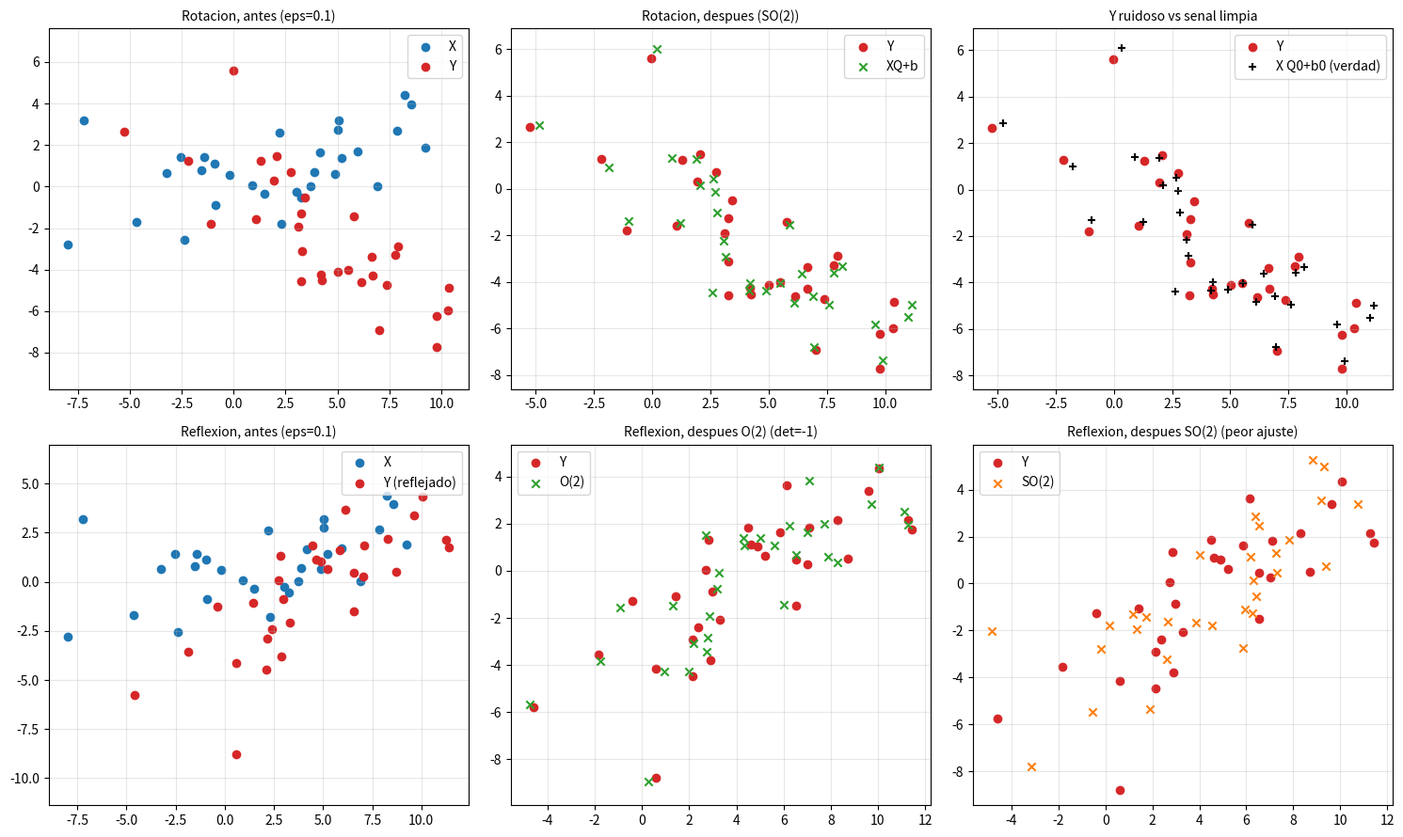
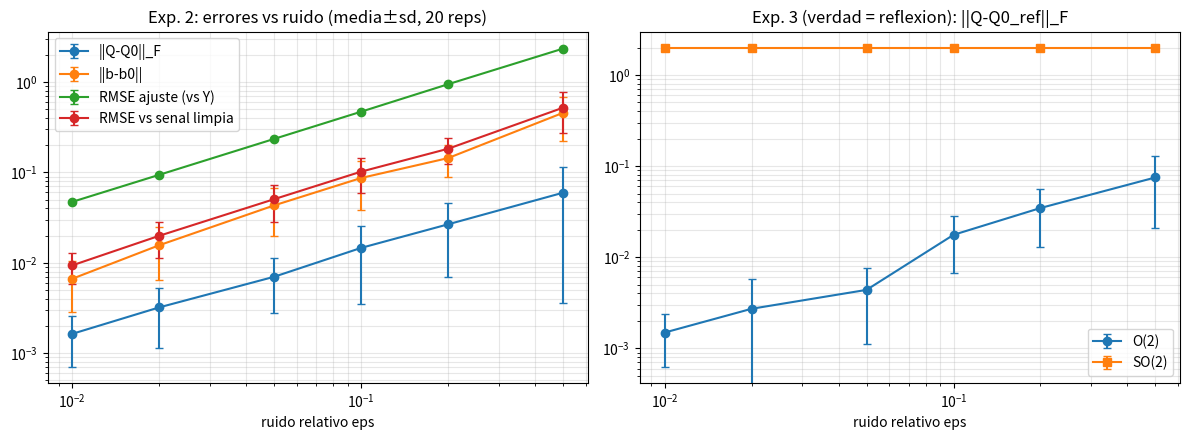
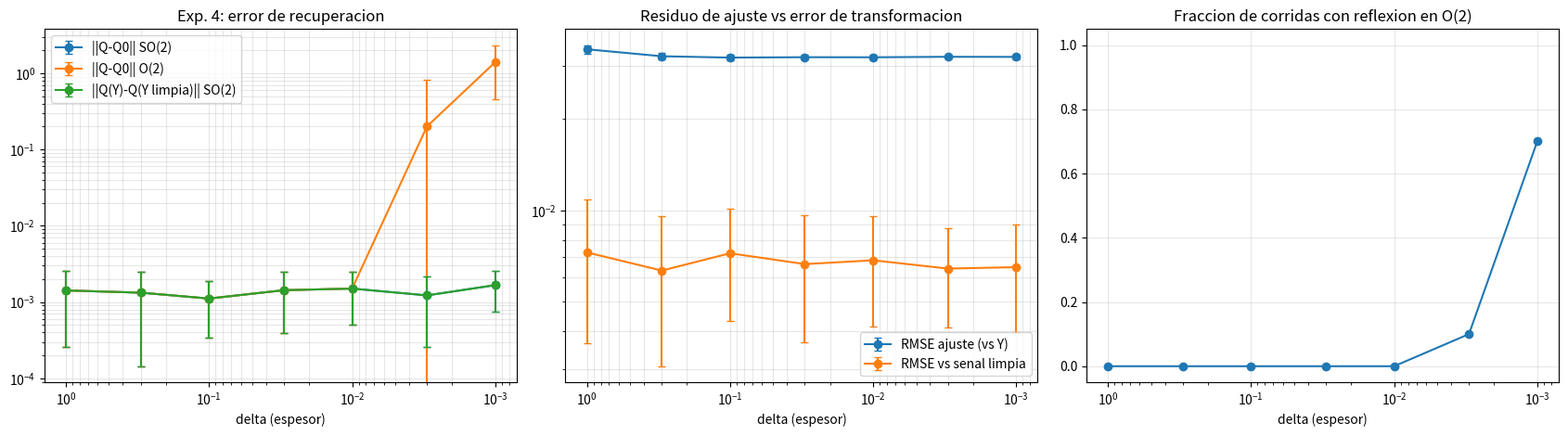
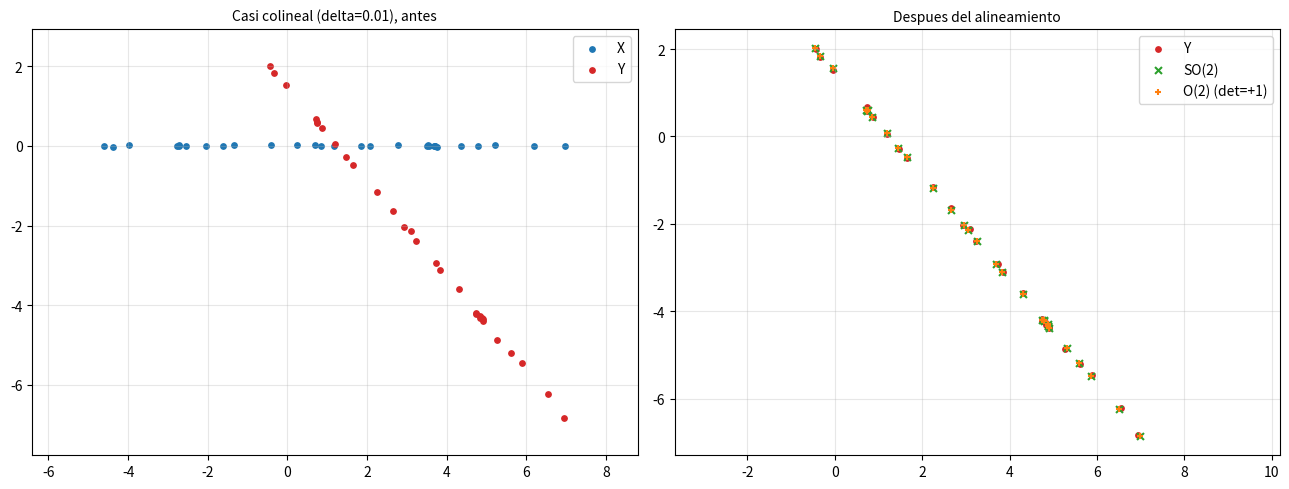

Python code for these plots, in order:
"""
Experimentos de Procrustes ortogonal en el plano (sin escala).

    Modelo:  Y = X Q0 + 1 b0^T + E
    Solucion: Q = U D V^T  (SVD de M = Xc^T Yc),   b = ybar - Q^T xbar

Estructura (cada seccion cumple un punto de la consigna):
    SECCION 0 : Parametros y semilla                     -> Punto 1 (semilla fija y publicada)
    SECCION A : Nucleo (procrustes) y utilidades comunes
    SECCION B : Construccion de los puntos X             -> Punto 1
    SECCION C : Experimento rotacion + niveles de ruido  -> Punto 2
    SECCION D : Experimento reflexion, O(2) vs SO(2)     -> Punto 3 (verifica 4*sigma2)
    SECCION E : Casi colinealidad                        -> Punto 4
    SECCION F : Repeticiones, media y dispersion         -> Punto 5 (usado en C, D, E)
    SECCION G : Figuras antes/despues, ejes iguales      -> Punto 5
    SECCION H : Programa principal
"""
import csv
import numpy as np
import matplotlib
matplotlib.use("Agg")
import matplotlib.pyplot as plt
from scipy.linalg import orthogonal_procrustes

# =====================================================================
# SECCION 0. PARAMETROS Y SEMILLA                         (Punto 1)
# =====================================================================
SEED = 20261101                                   # semilla publicada: todo es reproducible
N = 30                                            # numero de puntos (>= 20)
THETA0 = np.deg2rad(50.0)                         # rotacion verdadera
B0 = np.array([2.5, -1.5])                        # traslacion verdadera

NOISE = [0.0, 0.01, 0.02, 0.05, 0.1, 0.2, 0.5]    # niveles ||E||_F / ||Xc||_F   (Punto 2)
REPS = 20                                         # repeticiones por nivel (>= 10) (Punto 5)

DELTAS = [1.0, 0.3, 0.1, 0.03, 0.01, 0.003, 0.001]   # espesor relativo           (Punto 4)
EPS_COL = 0.01                                    # ruido relativo en Exp. 4
EPS_PLOT = 0.1                                    # ruido usado en figuras de puntos


# =====================================================================
# SECCION A. NUCLEO Y UTILIDADES
# =====================================================================
def procrustes(X, Y, solo_rotacion=False):
    """Alinea X con Y: devuelve Q (ortogonal), b (traslacion) y S (valores singulares de M).
    solo_rotacion=False -> resuelve sobre O(2);  True -> sobre SO(2) (det Q = +1)."""
    mx, my = X.mean(0), Y.mean(0)
    Xc, Yc = X - mx, Y - my                       # 1. centrar
    M = Xc.T @ Yc                                 # 2. matriz de relacion
    U, S, Vt = np.linalg.svd(M)                   # 3. SVD
    D = np.eye(M.shape[0])
    if solo_rotacion:                             # 4. evitar reflexion
        D[-1, -1] = np.sign(np.linalg.det(U @ Vt))
    Q = U @ D @ Vt
    b = my - mx @ Q                               # 5. traslacion
    return Q, b, S


def rot(t):
    return np.array([[np.cos(t), -np.sin(t)], [np.sin(t), np.cos(t)]])


Q0 = rot(THETA0)                                  # rotacion verdadera (det = +1)
Q0_REF = Q0 @ np.diag([1.0, -1.0])                # reflexion verdadera (det = -1)


def rng_for(*key):
    """Generador independiente y reproducible para cada (experimento, nivel, repeticion)."""
    return np.random.default_rng([SEED, *key])


def make_noise(r, Xc, eps):
    """Ruido E con ||E||_F = eps * ||Xc||_F exacto."""
    Z = r.normal(size=Xc.shape)
    return eps * np.linalg.norm(Xc) * Z / np.linalg.norm(Z)


def cost(Xc, Yc, Q):
    """Costo cuadrado ||Yc - Xc Q||_F^2 sobre datos centrados."""
    return np.linalg.norm(Yc - Xc @ Q) ** 2


def angle_deg(Q, Qt):
    """Error angular en grados (nan si los determinantes difieren)."""
    if np.linalg.det(Q) * np.linalg.det(Qt) < 0:
        return np.nan
    A = Qt.T @ Q
    return abs(np.degrees(np.arctan2(A[1, 0], A[0, 0])))


def metrics(X, Y, Q, b, Qt, bt):
    """Separa RESIDUO DE AJUSTE (contra Y ruidoso) de ERROR DE RECUPERACION
    (contra la transformacion verdadera)."""
    fit = Y - (X @ Q + b)                         # residuo de ajuste
    true = (X @ Qt + bt) - (X @ Q + b)            # error contra la senal limpia
    return dict(
        q_err=np.linalg.norm(Q - Qt),             # recuperacion de Q (Frobenius)
        ang_err=angle_deg(Q, Qt),                 # recuperacion angular (grados)
        b_err=np.linalg.norm(b - bt),             # recuperacion de b
        rmse_fit=np.linalg.norm(fit) / np.sqrt(len(X)),     # ajuste
        rmse_true=np.linalg.norm(true) / np.sqrt(len(X)),   # vs senal limpia
    )


# =====================================================================
# SECCION F. ESTADISTICA Y SALIDA                         (Punto 5)
# =====================================================================
def agg(rows):
    """Promedio y desviacion estandar (ddof=1) de cada metrica sobre las repeticiones."""
    out = {}
    for k in rows[0]:
        v = np.array([r[k] for r in rows], float)
        out[k + "_mean"] = np.nanmean(v) if not np.all(np.isnan(v)) else np.nan
        out[k + "_std"] = np.nanstd(v, ddof=1) if np.sum(~np.isnan(v)) > 1 else np.nan
    return out


def save_csv(name, rows):
    with open(name, "w", newline="") as f:
        w = csv.DictWriter(f, fieldnames=list(rows[0].keys()))
        w.writeheader()
        w.writerows(rows)


log = []
def P(*a):
    s = " ".join(str(x) for x in a)
    print(s)
    log.append(s)


# =====================================================================
# SECCION B. CONSTRUCCION DE LOS PUNTOS                   (Punto 1)
# =====================================================================
def make_points():
    """N >= 20 puntos asimetricos (sesgo + curvatura) y no colineales."""
    r = rng_for(0)
    X = r.normal(size=(N, 2)) * np.array([4.0, 1.5])
    X[:, 0] += r.exponential(2.0, N)              # sesgo -> asimetria
    X[:, 1] += 0.15 * X[:, 0] ** 2 / 4            # curvatura -> sin simetria de espejo
    return X


def report_points(X, Xc):
    sv = np.linalg.svd(Xc, compute_uv=False)
    skew = np.mean(Xc[:, 0] ** 3) / np.mean(Xc[:, 0] ** 2) ** 1.5
    P("=== PARAMETROS ===")
    P(f"SEED={SEED}  N={N}  THETA0={np.degrees(THETA0):.1f} deg  B0={B0.tolist()}  REPS={REPS}")
    P(f"NOISE (||E||_F/||Xc||_F)={NOISE}")
    P(f"DELTAS={DELTAS}  EPS_COL={EPS_COL}")
    P(f"Valores singulares de Xc: {sv.round(4).tolist()}  (cociente s2/s1={sv[1]/sv[0]:.3f}) -> no colineal")
    P(f"Asimetria (skewness) de x: {skew:.3f}")
    P("Q0 =", Q0.round(6).tolist())
    P("Q0_ref (reflexion) =", Q0_REF.round(6).tolist(), " det=", round(np.linalg.det(Q0_REF), 6))
    np.savetxt("puntos_X.csv", X, delimiter=",", header="x,y", comments="")


# =====================================================================
# SECCION C. ROTACION + NIVELES DE RUIDO                  (Punto 2)
#   Y = X Q0 + 1 b0^T + E ; recuperacion de Q, b y alineamiento
#   Cada nivel se repite REPS veces                       (Punto 5)
# =====================================================================
def exp2_rotacion(X, Xc):
    P("\n=== EXP 1-2: Y = X Q0 + 1 b0^T + E (rotacion), SO(2) ===")
    rows, summ = [], []
    for li, eps in enumerate(NOISE):
        per = []
        for rep in range(REPS):
            r = rng_for(2, li, rep)
            E = make_noise(r, Xc, eps)
            Y = X @ Q0 + B0 + E
            Q, b, _ = procrustes(X, Y, solo_rotacion=True)
            m = metrics(X, Y, Q, b, Q0, B0)
            per.append(m)
            rows.append(dict(eps=eps, rep=rep, **m))
        a = agg(per)
        summ.append(dict(eps=eps, **a))
        P(f"eps={eps:5.2f} | ||Q-Q0||={a['q_err_mean']:.2e}±{a['q_err_std']:.1e}"
          f" | ang={a['ang_err_mean']:.3f}±{a['ang_err_std']:.3f} deg"
          f" | ||b-b0||={a['b_err_mean']:.2e}±{a['b_err_std']:.1e}"
          f" | RMSE ajuste={a['rmse_fit_mean']:.3e}±{a['rmse_fit_std']:.1e}"
          f" | RMSE vs limpia={a['rmse_true_mean']:.3e}±{a['rmse_true_std']:.1e}")
    save_csv("exp2_rotacion_corridas.csv", rows)
    save_csv("exp2_rotacion_resumen.csv", summ)
    return summ


# =====================================================================
# SECCION D. REFLEXION: O(2) vs SO(2)                     (Punto 3)
#   Verifica: costo_SO2 - costo_O2 = 4 * sigma2(M)  (datos centrados, sin escala)
# =====================================================================
def exp3_reflexion(X, Xc):
    P("\n=== EXP 3: Y = X Q0_ref + 1 b0^T + E (reflexion): O(2) vs SO(2) ===")
    rows, summ = [], []
    for li, eps in enumerate(NOISE):
        for rep in range(REPS):
            r = rng_for(3, li, rep)
            E = make_noise(r, Xc, eps)
            Y = X @ Q0_REF + B0 + E
            Yc = Y - Y.mean(0)
            QO, bO, S = procrustes(X, Y, False)
            QS, bS, _ = procrustes(X, Y, True)
            cO, cS = cost(Xc, Yc, QO), cost(Xc, Yc, QS)
            diff = cS - cO
            mO = metrics(X, Y, QO, bO, Q0_REF, B0)
            mS = metrics(X, Y, QS, bS, Q0_REF, B0)
            rows.append(dict(
                eps=eps, rep=rep, sigma2=S[1], cost_O2=cO, cost_SO2=cS,
                diff=diff, cuatro_sigma2=4 * S[1], err_abs=abs(diff - 4 * S[1]),
                detQ_O2=np.linalg.det(QO), q_err_O2=mO["q_err"], q_err_SO2=mS["q_err"],
                rmse_fit_O2=mO["rmse_fit"], rmse_fit_SO2=mS["rmse_fit"],
                b_err_O2=mO["b_err"], b_err_SO2=mS["b_err"]))

        sub = [x for x in rows if x["eps"] == eps]
        mean = lambda k: np.mean([s[k] for s in sub])
        std = lambda k: np.std([s[k] for s in sub], ddof=1)
        summ.append(dict(
            eps=eps,
            **{k + "_mean": mean(k) for k in
               ["diff", "cuatro_sigma2", "err_abs", "q_err_O2", "q_err_SO2",
                "rmse_fit_O2", "rmse_fit_SO2", "b_err_O2", "b_err_SO2"]},
            **{k + "_std": std(k) for k in
               ["q_err_O2", "q_err_SO2", "rmse_fit_O2", "rmse_fit_SO2"]}))
        P(f"eps={eps:5.2f} | det(Q_O2) medio={mean('detQ_O2'):+.0f}"
          f" | costo_SO2-costo_O2={mean('diff'):.5e} | 4*sigma2={mean('cuatro_sigma2'):.5e}"
          f" | |dif-4s2| max={max(s['err_abs'] for s in sub):.1e}"
          f" | ||Q-Q0|| O2={mean('q_err_O2'):.2e}, SO2={mean('q_err_SO2'):.2e}"
          f" | RMSE ajuste O2={mean('rmse_fit_O2'):.3e}, SO2={mean('rmse_fit_SO2'):.3e}")
    save_csv("exp3_reflexion_corridas.csv", rows)
    save_csv("exp3_reflexion_resumen.csv", summ)
    P("Maximo |(costo_SO2-costo_O2) - 4*sigma2| sobre todas las corridas:",
      f"{max(x['err_abs'] for x in rows):.3e}")

    # Control: si la verdad es una rotacion, ambos costos coinciden (diferencia 0)
    r = rng_for(30)
    Y = X @ Q0 + B0 + make_noise(r, Xc, 0.1)
    Yc = Y - Y.mean(0)
    QO, _, _ = procrustes(X, Y, False)
    QS, _, _ = procrustes(X, Y, True)
    P(f"Control (verdad=rotacion, eps=0.1): costo_SO2-costo_O2 = "
      f"{cost(Xc, Yc, QS) - cost(Xc, Yc, QO):.2e}")
    return summ


# =====================================================================
# SECCION E. CONFIGURACIONES CASI COLINEALES              (Punto 4)
#   X = [t, delta*w] ; delta -> 0 aplana la nube sobre una recta.
#   Se separan:
#     - residuo de ajuste       (rmse_fit,  contra Y ruidoso)
#     - error de recuperacion   (q_err, rmse_true, contra la verdad conocida)
#     - sensibilidad de Q       (perturb = ||Q(Y) - Q(Y limpia)||)
# =====================================================================
def make_collinear_base():
    rr = rng_for(4)
    t = rr.uniform(-5, 5, N) + rr.exponential(1.5, N)
    w = rr.normal(size=N)
    return t, w


def exp4_colineal(t, w):
    P("\n=== EXP 4: casi colinealidad (verdad = rotacion), ruido relativo %.3f ===" % EPS_COL)
    rows, summ = [], []
    for li, d in enumerate(DELTAS):
        Xd = np.column_stack([t, d * w])
        Xdc = Xd - Xd.mean(0)
        s_x = np.linalg.svd(Xdc, compute_uv=False)
        Yclean = Xd @ Q0 + B0
        QS_clean, _, _ = procrustes(Xd, Yclean, True)
        per = []
        for rep in range(REPS):
            r = rng_for(5, li, rep)
            Y = Yclean + make_noise(r, Xdc, EPS_COL)
            QS, bS, S = procrustes(Xd, Y, True)
            QO, bO, _ = procrustes(Xd, Y, False)
            mS = metrics(Xd, Y, QS, bS, Q0, B0)
            mO = metrics(Xd, Y, QO, bO, Q0, B0)
            per.append(dict(
                q_err_SO2=mS["q_err"], q_err_O2=mO["q_err"],
                flip_O2=float(np.linalg.det(QO) < 0),
                perturb_SO2=np.linalg.norm(QS - QS_clean),
                rmse_fit_SO2=mS["rmse_fit"], rmse_true_SO2=mS["rmse_true"],
                sigma2_M=S[1], cuatro_sigma2_M=4 * S[1]))
            rows.append(dict(delta=d, rep=rep, s2_s1_X=s_x[1] / s_x[0], **per[-1]))
        a = agg(per)
        summ.append(dict(delta=d, s2_s1_X=s_x[1] / s_x[0], **a))
        P(f"delta={d:6.3f} | s2/s1(X)={s_x[1]/s_x[0]:.4f}"
          f" | ||Q-Q0|| SO2={a['q_err_SO2_mean']:.2e}±{a['q_err_SO2_std']:.1e}"
          f" | O2={a['q_err_O2_mean']:.2e}±{a['q_err_O2_std']:.1e}"
          f" | frac. reflexiones O2={a['flip_O2_mean']:.2f}"
          f" | ||Q(Y)-Q(Y_limpia)||={a['perturb_SO2_mean']:.2e}"
          f" | RMSE ajuste={a['rmse_fit_SO2_mean']:.3e}"
          f" | RMSE vs limpia={a['rmse_true_SO2_mean']:.3e}"
          f" | 4*sigma2(M)={a['cuatro_sigma2_M_mean']:.3e}")
    save_csv("exp4_colineal_corridas.csv", rows)
    save_csv("exp4_colineal_resumen.csv", summ)
    return summ


# =====================================================================
# SECCION G. FIGURAS                                      (Punto 5)
#   Puntos antes/despues con ejes de IGUAL escala (set_aspect("equal")).
# =====================================================================
def eq(ax, title):
    ax.set_aspect("equal", adjustable="datalim")      # igual escala en x e y
    ax.set_title(title, fontsize=10)
    ax.grid(alpha=0.3)


def fig1_puntos(X, Xc):
    """Rotacion (fila 1) y reflexion (fila 2): antes y despues."""
    li = NOISE.index(EPS_PLOT)
    r = rng_for(2, li, 0)
    Yr = X @ Q0 + B0 + make_noise(r, Xc, EPS_PLOT)
    Qa, ba, _ = procrustes(X, Yr, True)
    r = rng_for(3, li, 0)
    Yf = X @ Q0_REF + B0 + make_noise(r, Xc, EPS_PLOT)
    QOf, bOf, _ = procrustes(X, Yf, False)
    QSf, bSf, _ = procrustes(X, Yf, True)

    fig, ax = plt.subplots(2, 3, figsize=(15, 9))
    ax[0, 0].scatter(*X.T, c="C0", label="X"); ax[0, 0].scatter(*Yr.T, c="C3", label="Y"); ax[0, 0].legend()
    eq(ax[0, 0], f"Rotacion, antes (eps={EPS_PLOT})")
    ax[0, 1].scatter(*Yr.T, c="C3", label="Y"); ax[0, 1].scatter(*(X @ Qa + ba).T, c="C2", marker="x", label="XQ+b")
    ax[0, 1].legend(); eq(ax[0, 1], "Rotacion, despues (SO(2))")
    ax[0, 2].scatter(*Yr.T, c="C3", label="Y")
    ax[0, 2].scatter(*(X @ Q0 + B0).T, c="k", marker="+", label="X Q0+b0 (verdad)")
    ax[0, 2].legend(); eq(ax[0, 2], "Y ruidoso vs senal limpia")
    ax[1, 0].scatter(*X.T, c="C0", label="X"); ax[1, 0].scatter(*Yf.T, c="C3", label="Y (reflejado)"); ax[1, 0].legend()
    eq(ax[1, 0], f"Reflexion, antes (eps={EPS_PLOT})")
    ax[1, 1].scatter(*Yf.T, c="C3", label="Y"); ax[1, 1].scatter(*(X @ QOf + bOf).T, c="C2", marker="x", label="O(2)")
    ax[1, 1].legend(); eq(ax[1, 1], "Reflexion, despues O(2) (det=-1)")
    ax[1, 2].scatter(*Yf.T, c="C3", label="Y"); ax[1, 2].scatter(*(X @ QSf + bSf).T, c="C1", marker="x", label="SO(2)")
    ax[1, 2].legend(); eq(ax[1, 2], "Reflexion, despues SO(2) (peor ajuste)")
    plt.tight_layout(); plt.savefig("fig1_puntos_antes_despues.png", dpi=130); plt.close()


def fig2_errores_vs_ruido(summ2, summ3):
    """Errores (media ± sd sobre REPS repeticiones) vs nivel de ruido."""
    pos = [s for s in summ2 if s["eps"] > 0]
    e = [s["eps"] for s in pos]
    fig, ax = plt.subplots(1, 2, figsize=(12, 4.5))
    for k, lab in [("q_err", "||Q-Q0||_F"), ("b_err", "||b-b0||"),
                   ("rmse_fit", "RMSE ajuste (vs Y)"), ("rmse_true", "RMSE vs senal limpia")]:
        ax[0].errorbar(e, [s[k + "_mean"] for s in pos], [s[k + "_std"] for s in pos],
                       marker="o", capsize=3, label=lab)
    ax[0].set_xscale("log"); ax[0].set_yscale("log"); ax[0].set_xlabel("ruido relativo eps"); ax[0].legend()
    ax[0].set_title(f"Exp. 2: errores vs ruido (media±sd, {REPS} reps)"); ax[0].grid(alpha=.3, which="both")

    p3 = [s for s in summ3 if s["eps"] > 0]
    e3 = [s["eps"] for s in p3]
    ax[1].errorbar(e3, [s["q_err_O2_mean"] for s in p3], [s["q_err_O2_std"] for s in p3],
                   marker="o", capsize=3, label="O(2)")
    ax[1].errorbar(e3, [s["q_err_SO2_mean"] for s in p3], [s["q_err_SO2_std"] for s in p3],
                   marker="s", capsize=3, label="SO(2)")
    ax[1].set_xscale("log"); ax[1].set_yscale("log"); ax[1].set_xlabel("ruido relativo eps"); ax[1].legend()
    ax[1].set_title("Exp. 3 (verdad = reflexion): ||Q-Q0_ref||_F"); ax[1].grid(alpha=.3, which="both")
    plt.tight_layout(); plt.savefig("fig2_errores_vs_ruido.png", dpi=130); plt.close()


def fig3_casi_colineal(summ4):
    dd = [s["delta"] for s in summ4]
    fig, ax = plt.subplots(1, 3, figsize=(17, 4.8))
    for k, lab in [("q_err_SO2", "||Q-Q0|| SO(2)"), ("q_err_O2", "||Q-Q0|| O(2)"),
                   ("perturb_SO2", "||Q(Y)-Q(Y limpia)|| SO(2)")]:
        ax[0].errorbar(dd, [s[k + "_mean"] for s in summ4], [s[k + "_std"] for s in summ4],
                       marker="o", capsize=3, label=lab)
    ax[0].set_xscale("log"); ax[0].set_yscale("log"); ax[0].invert_xaxis(); ax[0].legend()
    ax[0].set_xlabel("delta (espesor)"); ax[0].set_title("Exp. 4: error de recuperacion"); ax[0].grid(alpha=.3, which="both")
    for k, lab in [("rmse_fit_SO2", "RMSE ajuste (vs Y)"), ("rmse_true_SO2", "RMSE vs senal limpia")]:
        ax[1].errorbar(dd, [s[k + "_mean"] for s in summ4], [s[k + "_std"] for s in summ4],
                       marker="o", capsize=3, label=lab)
    ax[1].set_xscale("log"); ax[1].set_yscale("log"); ax[1].invert_xaxis(); ax[1].legend()
    ax[1].set_xlabel("delta (espesor)"); ax[1].set_title("Residuo de ajuste vs error de transformacion")
    ax[1].grid(alpha=.3, which="both")
    ax[2].plot(dd, [s["flip_O2_mean"] for s in summ4], "o-")
    ax[2].set_xscale("log"); ax[2].invert_xaxis(); ax[2].set_ylim(-.05, 1.05)
    ax[2].set_xlabel("delta (espesor)"); ax[2].set_title("Fraccion de corridas con reflexion en O(2)")
    ax[2].grid(alpha=.3)
    plt.tight_layout(); plt.savefig("fig3_casi_colineal.png", dpi=130); plt.close()


def fig4_colineal_puntos(t, w, d=0.01):
    Xd = np.column_stack([t, d * w])
    r = rng_for(5, DELTAS.index(d), 0)
    Yd = Xd @ Q0 + B0 + make_noise(r, Xd - Xd.mean(0), EPS_COL)
    Qd, bd, _ = procrustes(Xd, Yd, True)
    QOd, bOd, _ = procrustes(Xd, Yd, False)
    fig, ax = plt.subplots(1, 2, figsize=(13, 5))
    ax[0].scatter(*Xd.T, c="C0", s=15, label="X"); ax[0].scatter(*Yd.T, c="C3", s=15, label="Y"); ax[0].legend()
    eq(ax[0], f"Casi colineal (delta={d}), antes")
    ax[1].scatter(*Yd.T, c="C3", s=15, label="Y")
    ax[1].scatter(*(Xd @ Qd + bd).T, c="C2", marker="x", s=25, label="SO(2)")
    ax[1].scatter(*(Xd @ QOd + bOd).T, c="C1", marker="+", s=25, label=f"O(2) (det={np.linalg.det(QOd):+.0f})")
    ax[1].legend(); eq(ax[1], "Despues del alineamiento")
    plt.tight_layout(); plt.savefig("fig4_colineal_puntos.png", dpi=130); plt.close()


# =====================================================================
# SECCION H. PROGRAMA PRINCIPAL
# =====================================================================
def verificaciones(X, Xc):
    P("\n=== VERIFICACIONES (SciPy, ortogonalidad, formula del minimo) ===")
    r = rng_for(2, NOISE.index(0.1), 0)
    Y = X @ Q0 + B0 + make_noise(r, Xc, 0.1)
    Yc = Y - Y.mean(0)
    Q, b, S = procrustes(X, Y, solo_rotacion=False)
    R, escala = orthogonal_procrustes(Xc, Yc)  # SciPy no centra: se le pasan datos centrados
    P(f"||Q_propio - R_scipy||_F = {np.linalg.norm(Q - R):.2e}")
    P(f"scale SciPy = {escala:.10f} ; suma de valores singulares = {S.sum():.10f}")
    P(f"||Q^T Q - I||_F = {np.linalg.norm(Q.T @ Q - np.eye(2)):.2e}")
    c_directo = cost(Xc, Yc, Q)
    c_formula = np.linalg.norm(Xc) ** 2 + np.linalg.norm(Yc) ** 2 - 2 * S.sum()
    P(f"costo directo = {c_directo:.12f} ; formula = {c_formula:.12f}")
    P(f"|directo - formula| = {abs(c_directo - c_formula):.2e}")

def main():
    # Punto 1
    X = make_points()
    Xc = X - X.mean(0)
    report_points(X, Xc)

    # Puntos 2, 3, 4 (cada uno con REPS repeticiones y media ± sd: Punto 5)
    summ2 = exp2_rotacion(X, Xc)
    summ3 = exp3_reflexion(X, Xc)
    t, w = make_collinear_base()
    summ4 = exp4_colineal(t, w)
    verificaciones(X, Xc)

    # Punto 5: figuras
    fig1_puntos(X, Xc)
    fig2_errores_vs_ruido(summ2, summ3)
    fig3_casi_colineal(summ4)
    fig4_colineal_puntos(t, w)

    with open("resultados.txt", "w", encoding="utf-8") as f:
        f.write("\n".join(log))
    print("\nListo. Archivos generados.")


if __name__ == "__main__":
    main()
